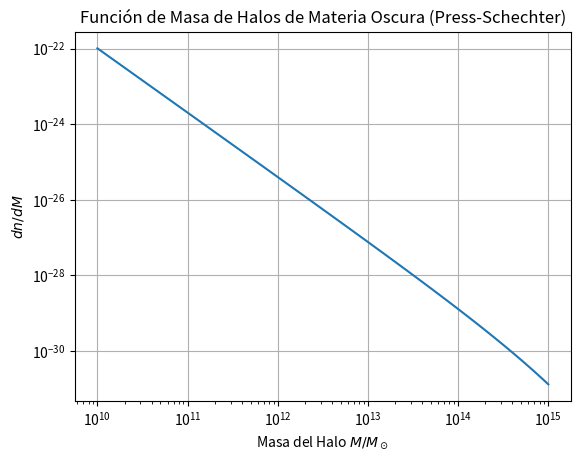

Write the Python code that produced this figure.
import numpy as np
import matplotlib.pyplot as plt


M = np.logspace(10, 15, 100)
sigma = 10 * (M/1e12)**(-0.3) # Aproximacion varianza
dn_dM = np.sqrt(2/np.pi) * (0.3) * (M**(-2)) * (1.686/sigma) * np.exp(-1.686**2 / (2*sigma**2))

plt.loglog(M, dn_dM)
plt.title('Función de Masa de Halos de Materia Oscura (Press-Schechter)')
plt.xlabel('Masa del Halo $M/M_\odot$')
plt.ylabel('$dn/dM$')
plt.grid(True)
plt.show()
